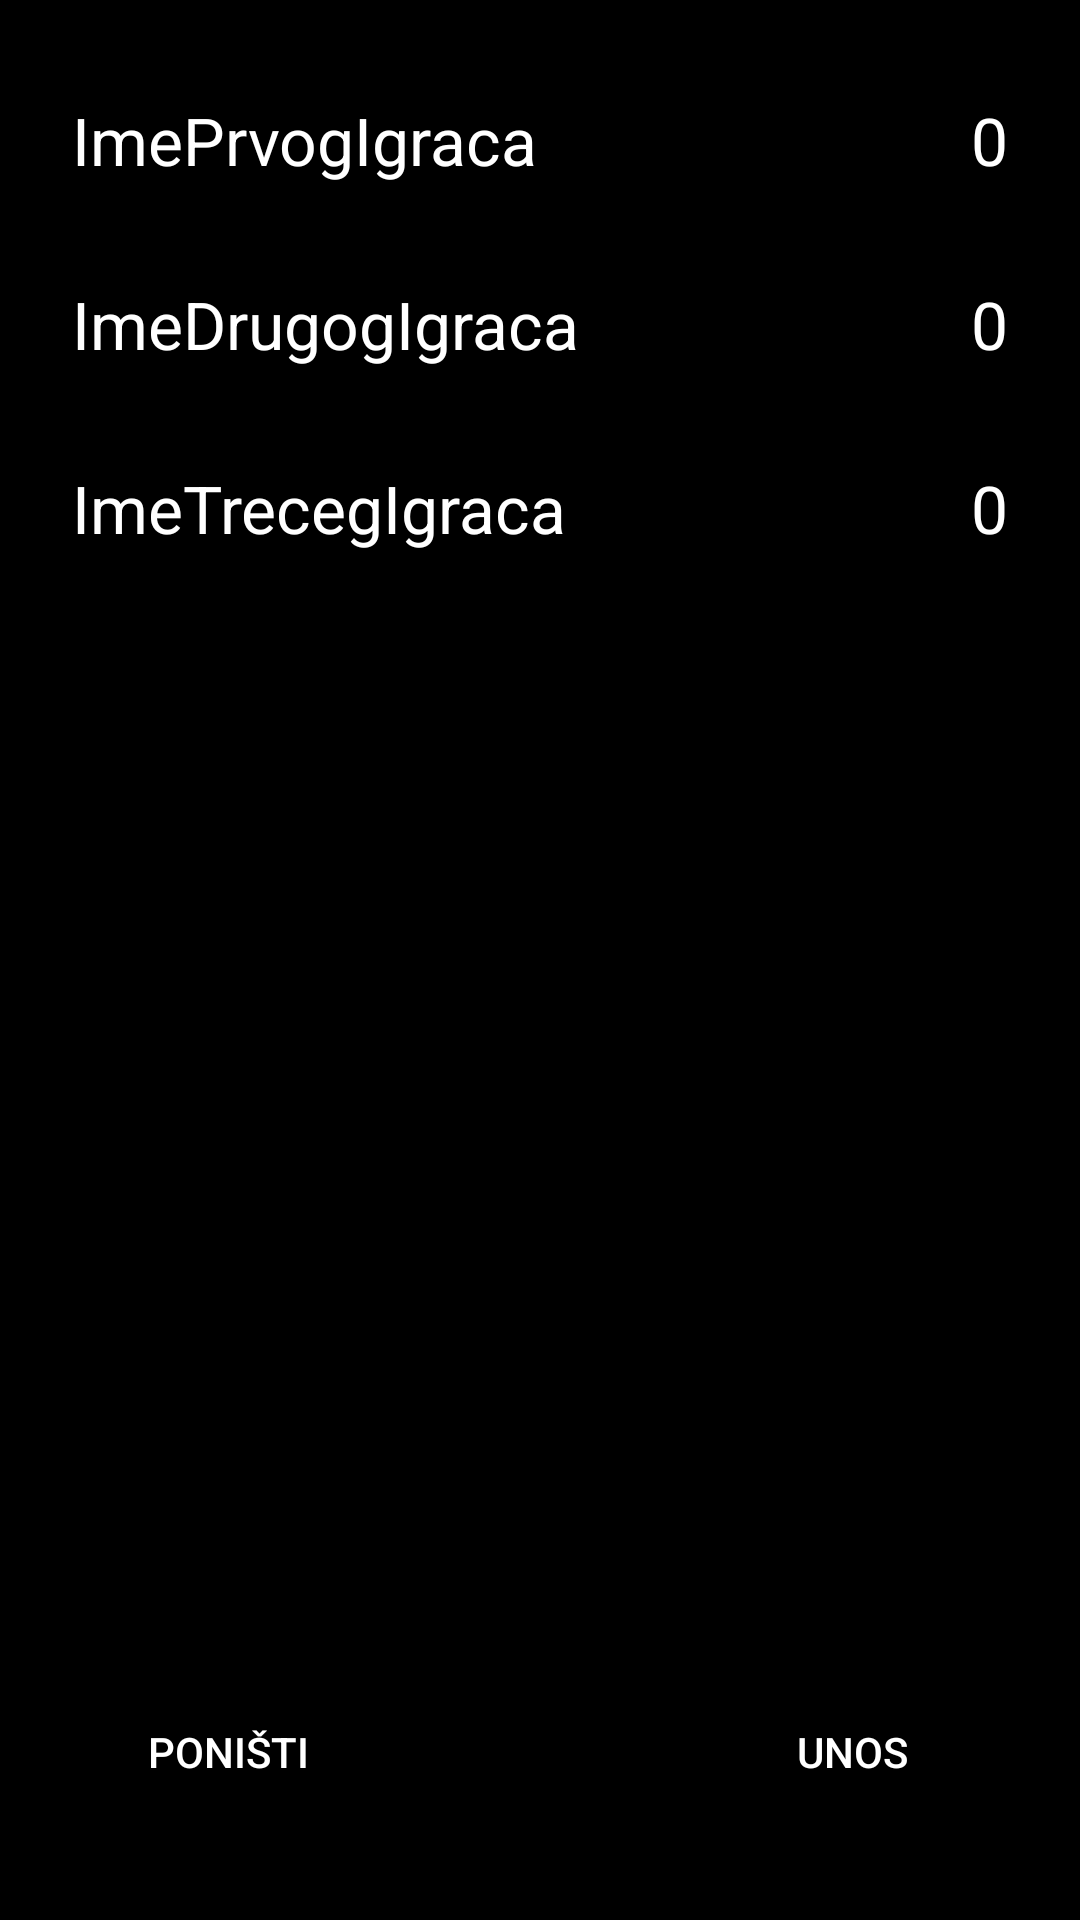

Produce the Android XML layout that renders to this screen, including the resource entries it uses.
<!-- AndroidManifest.xml: application theme AppTheme -->
<!-- res/layout/activity_three_player.xml -->
<?xml version="1.0" encoding="utf-8"?>
<androidx.constraintlayout.widget.ConstraintLayout xmlns:android="http://schemas.android.com/apk/res/android"
    xmlns:app="http://schemas.android.com/apk/res-auto"
    xmlns:tools="http://schemas.android.com/tools"
    android:layout_width="match_parent"
    android:layout_height="match_parent"
    tools:context=".FivePlayerActivity">

    <TextView
        android:id="@+id/tritvimeprvog"
        android:layout_width="0dp"
        android:layout_height="wrap_content"
        android:layout_marginStart="24dp"
        android:layout_marginTop="32dp"
        android:layout_marginEnd="32dp"
        android:text="ImePrvogIgraca"
        android:textAppearance="@style/TextAppearance.AppCompat.Large"
        app:layout_constraintEnd_toStartOf="@+id/tritvbodoviprvog"
        app:layout_constraintStart_toStartOf="parent"
        app:layout_constraintTop_toTopOf="parent" />

    <TextView
        android:id="@+id/tritvimedrugog"
        android:layout_width="0dp"
        android:layout_height="wrap_content"
        android:layout_marginStart="24dp"
        android:layout_marginTop="32dp"
        android:layout_marginEnd="32dp"
        android:text="ImeDrugogIgraca"
        android:textAppearance="@style/TextAppearance.AppCompat.Large"
        app:layout_constraintEnd_toStartOf="@+id/tritvbodovidrugog"
        app:layout_constraintStart_toStartOf="parent"
        app:layout_constraintTop_toBottomOf="@+id/tritvimeprvog" />

    <TextView
        android:id="@+id/tritvimetreceg"
        android:layout_width="0dp"
        android:layout_height="wrap_content"
        android:layout_marginStart="24dp"
        android:layout_marginTop="32dp"
        android:layout_marginEnd="32dp"
        android:text="ImeTrecegIgraca"
        android:textAppearance="@style/TextAppearance.AppCompat.Large"
        app:layout_constraintEnd_toStartOf="@+id/tritvbodovitreceg"
        app:layout_constraintStart_toStartOf="parent"
        app:layout_constraintTop_toBottomOf="@+id/tritvimedrugog" />

    <TextView
        android:id="@+id/tritvbodoviprvog"
        android:layout_width="wrap_content"
        android:layout_height="wrap_content"
        android:layout_marginEnd="24dp"
        android:text="0"
        android:textAppearance="@style/TextAppearance.AppCompat.Large"
        app:layout_constraintBottom_toBottomOf="@+id/tritvimeprvog"
        app:layout_constraintEnd_toEndOf="parent"
        app:layout_constraintTop_toTopOf="@+id/tritvimeprvog" />

    <TextView
        android:id="@+id/tritvbodovidrugog"
        android:layout_width="wrap_content"
        android:layout_height="wrap_content"
        android:layout_marginEnd="24dp"
        android:text="0"
        android:textAppearance="@style/TextAppearance.AppCompat.Large"
        app:layout_constraintBottom_toBottomOf="@+id/tritvimedrugog"
        app:layout_constraintEnd_toEndOf="parent"
        app:layout_constraintTop_toTopOf="@+id/tritvimedrugog" />

    <TextView
        android:id="@+id/tritvbodovitreceg"
        android:layout_width="wrap_content"
        android:layout_height="wrap_content"
        android:layout_marginEnd="24dp"
        android:text="0"
        android:textAppearance="@style/TextAppearance.AppCompat.Large"
        app:layout_constraintBottom_toBottomOf="@+id/tritvimetreceg"
        app:layout_constraintEnd_toEndOf="parent"
        app:layout_constraintTop_toTopOf="@+id/tritvimetreceg" />


    <Button
        android:id="@+id/button2"
        android:layout_width="wrap_content"
        android:layout_height="wrap_content"
        android:layout_marginEnd="32dp"
        android:layout_marginBottom="32dp"
        android:background="#000000"
        android:onClick="unosBodova"
        android:text="UNOS"
        app:layout_constraintBottom_toBottomOf="parent"
        app:layout_constraintEnd_toEndOf="parent" />

    <Button
        android:id="@+id/button3"
        android:layout_width="wrap_content"
        android:layout_height="wrap_content"
        android:layout_marginStart="32dp"
        android:layout_marginBottom="32dp"
        android:background="#000000"
        android:onClick="undoBodovi"
        android:text="Poništi"
        app:layout_constraintBottom_toBottomOf="parent"
        app:layout_constraintStart_toStartOf="parent"
        app:layout_constraintTop_toTopOf="@+id/button2" />

</androidx.constraintlayout.widget.ConstraintLayout>
<!-- resources referenced by this layout -->
<resources>
  <style name="AppTheme" parent="Theme.AppCompat.NoActionBar">
          
          <item name="android:colorBackground">#000000</item>
          <item name="colorPrimary">@color/colorPrimary</item>
          <item name="colorPrimaryDark">@color/colorPrimaryDark</item>
          <item name="colorAccent">@color/colorAccent</item>
          <item name="android:statusBarColor">#000000</item>
  
      </style>
  <color name="colorPrimary">#ffff00ff</color>
  <color name="colorPrimaryDark">#ffff00ff</color>
  <color name="colorAccent">#ffff00ff</color>
</resources>
